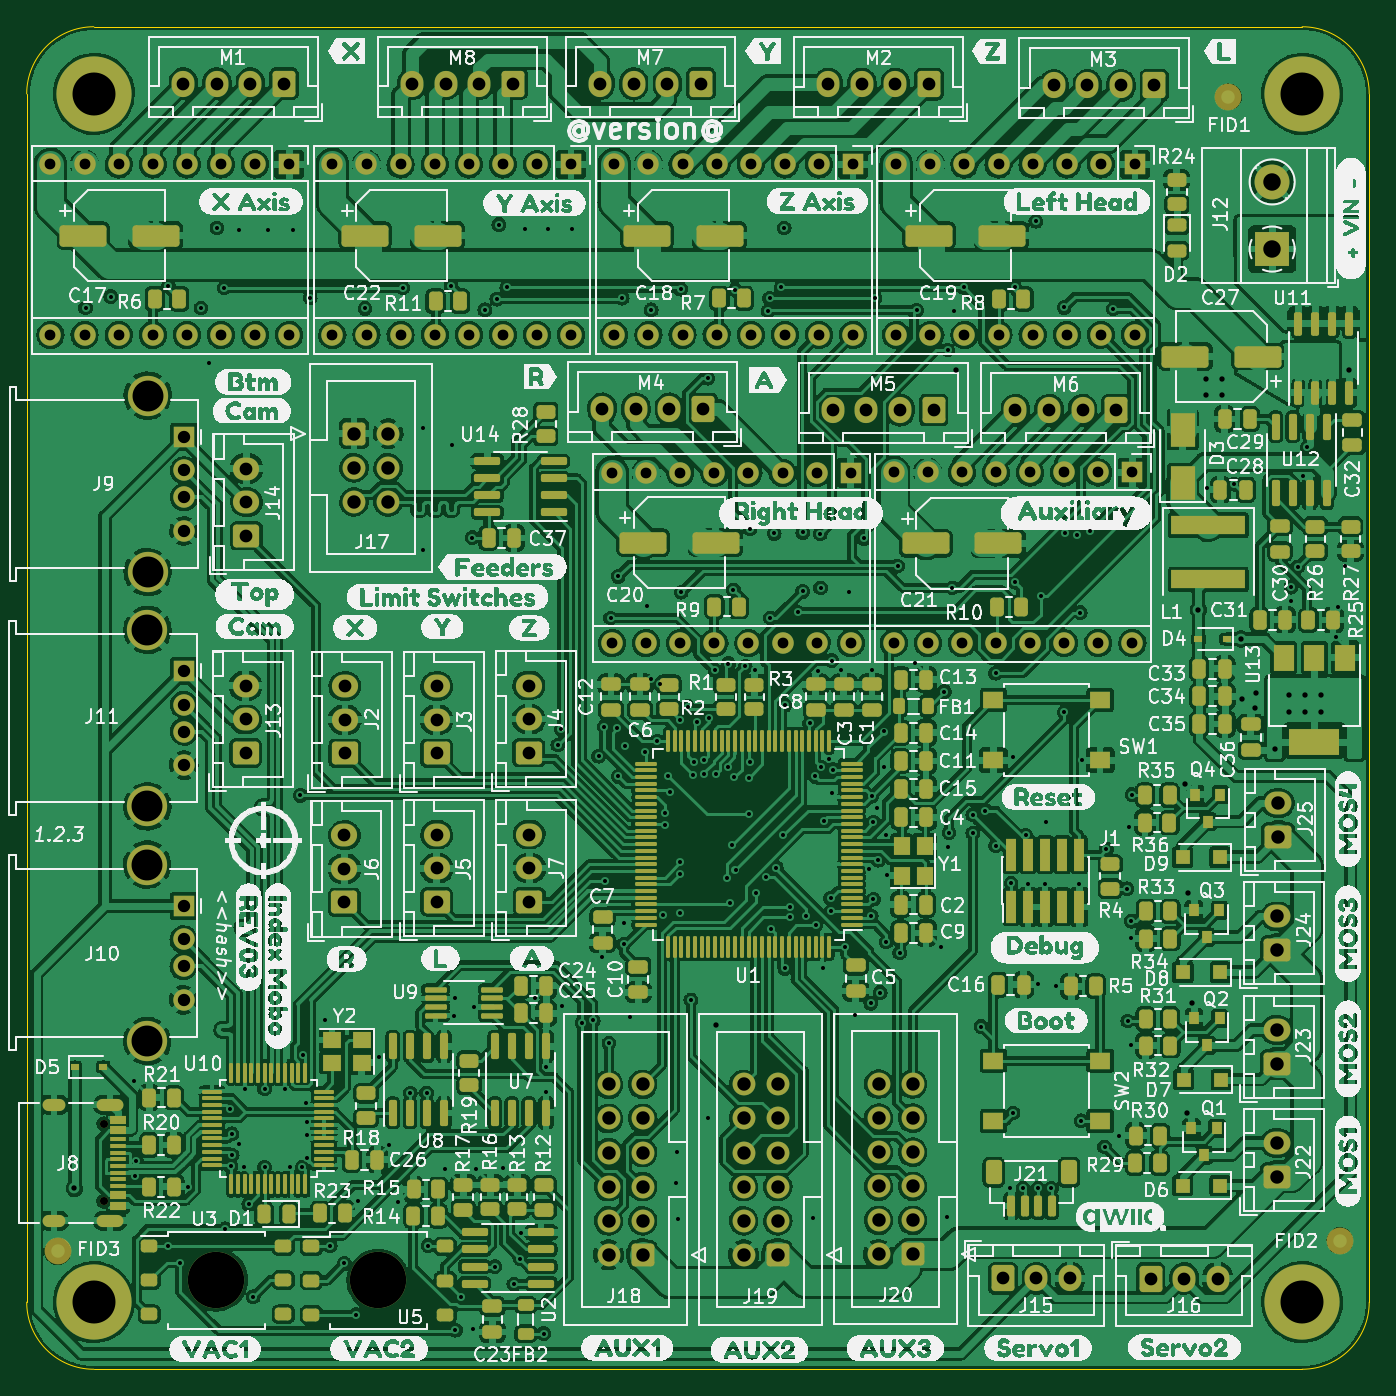
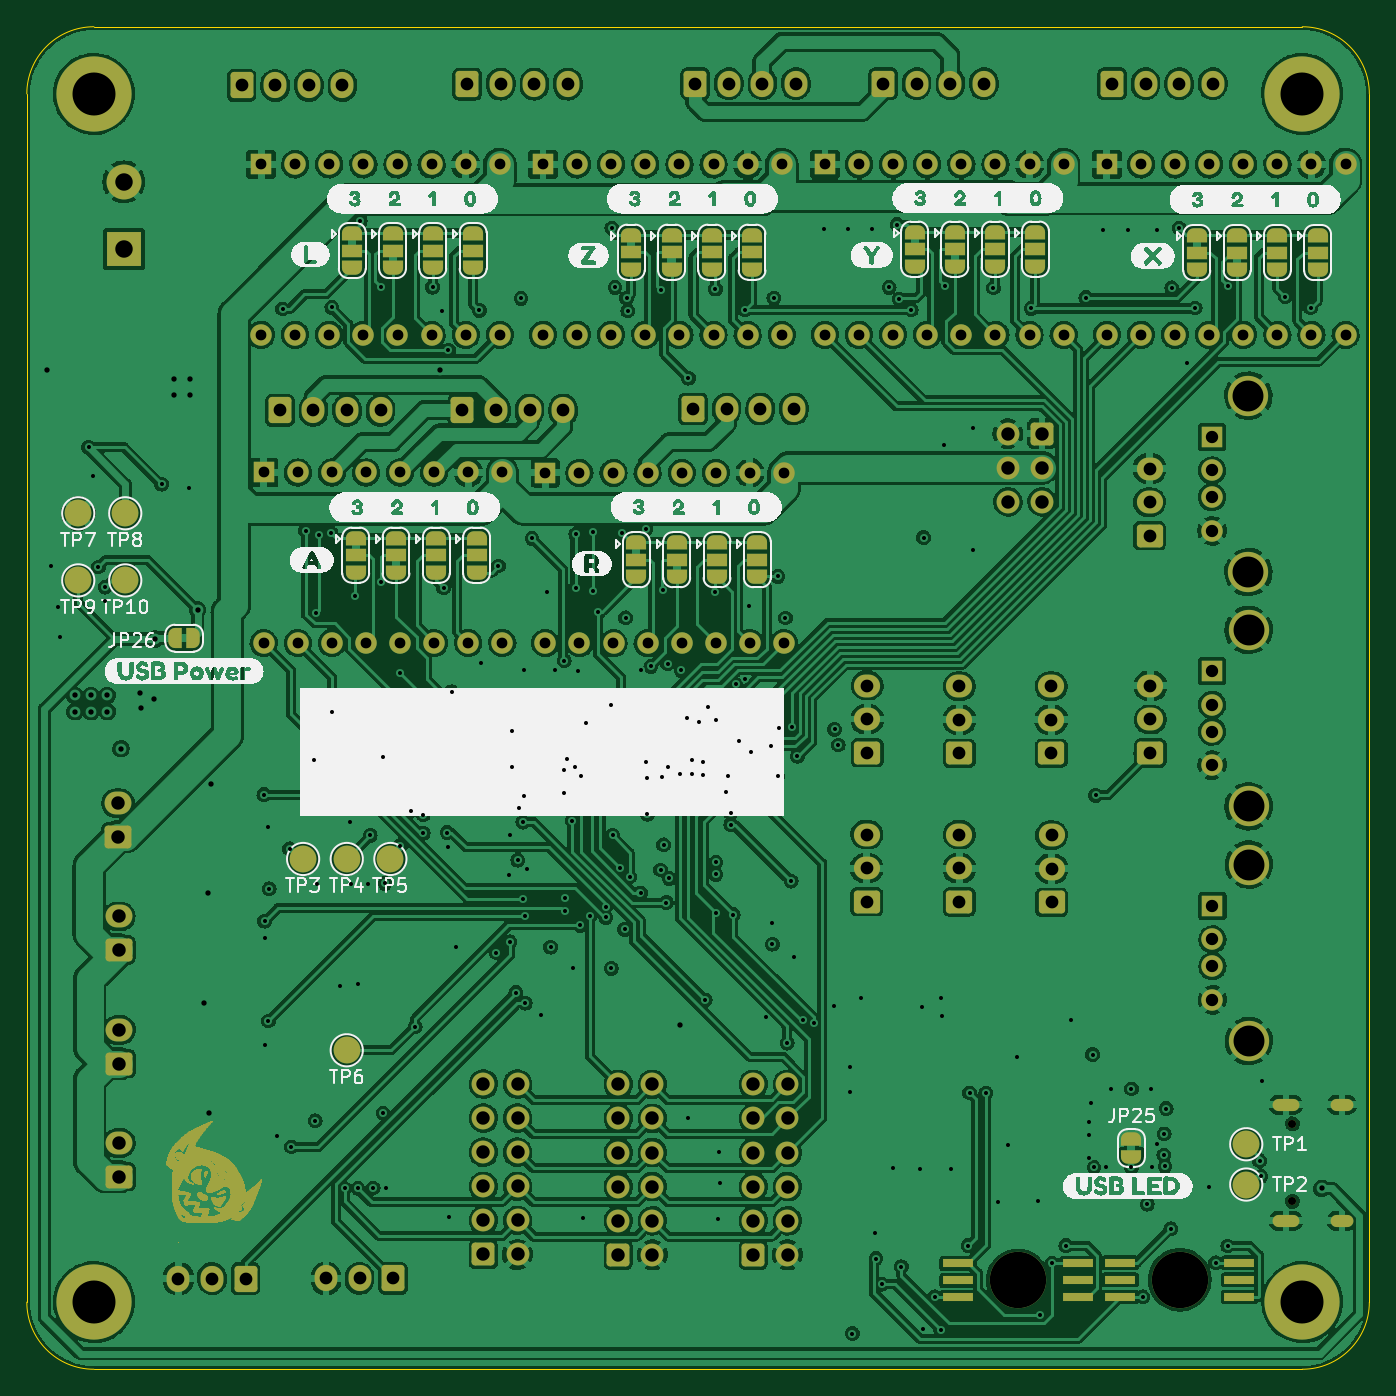
Circuit board: 12 layer files. Board 100.0 x 100.0 mm.
- bottom_copper: mobo-B_Cu.gbr (993997 bytes)
- bottom_mask: mobo-B_Mask.gbr (405766 bytes)
- paste: mobo-B_Paste.gbr (846 bytes)
- bottom_silk: mobo-B_SilkS.gbr (104631 bytes)
- outline: mobo-Edge_Cuts.gbr (1051 bytes)
- top_copper: mobo-F_Cu.gbr (1428031 bytes)
- top_mask: mobo-F_Mask.gbr (23825 bytes)
- paste: mobo-F_Paste.gbr (16288 bytes)
- top_silk: mobo-F_SilkS.gbr (482140 bytes)
- inner_copper: mobo-In1_Cu.gbr (788752 bytes)
- inner_copper: mobo-In2_Cu.gbr (858806 bytes)
- drill: mobo-drill.drl (9534 bytes)

=== bottom_copper: mobo-B_Cu.gbr (993997 bytes, source omitted) ===
=== bottom_mask: mobo-B_Mask.gbr (405766 bytes, source omitted) ===
=== paste: mobo-B_Paste.gbr ===
G04 #@! TF.GenerationSoftware,KiCad,Pcbnew,6.0.2+dfsg-1~bpo11+1*
G04 #@! TF.CreationDate,2022-03-16T10:56:09+00:00*
G04 #@! TF.ProjectId,mobo,6d6f626f-2e6b-4696-9361-645f70636258,rev?*
G04 #@! TF.SameCoordinates,Original*
G04 #@! TF.FileFunction,Paste,Bot*
G04 #@! TF.FilePolarity,Positive*
%FSLAX46Y46*%
G04 Gerber Fmt 4.6, Leading zero omitted, Abs format (unit mm)*
G04 Created by KiCad (PCBNEW 6.0.2+dfsg-1~bpo11+1) date 2022-03-16 10:56:09*
%MOMM*%
%LPD*%
G01*
G04 APERTURE LIST*
%ADD10R,2.300000X0.600000*%
G04 APERTURE END LIST*
D10*
X99645000Y-158140000D03*
X99645000Y-159410000D03*
X99645000Y-160680000D03*
X90755000Y-160680000D03*
X90755000Y-159410000D03*
X90755000Y-158140000D03*
X87585000Y-158100000D03*
X87585000Y-159370000D03*
X87585000Y-160640000D03*
X78695000Y-160640000D03*
X78695000Y-159370000D03*
X78695000Y-158100000D03*
M02*

=== bottom_silk: mobo-B_SilkS.gbr (104631 bytes, source omitted) ===
=== outline: mobo-Edge_Cuts.gbr ===
G04 #@! TF.GenerationSoftware,KiCad,Pcbnew,6.0.2+dfsg-1~bpo11+1*
G04 #@! TF.CreationDate,2022-03-16T10:56:09+00:00*
G04 #@! TF.ProjectId,mobo,6d6f626f-2e6b-4696-9361-645f70636258,rev?*
G04 #@! TF.SameCoordinates,Original*
G04 #@! TF.FileFunction,Profile,NP*
%FSLAX46Y46*%
G04 Gerber Fmt 4.6, Leading zero omitted, Abs format (unit mm)*
G04 Created by KiCad (PCBNEW 6.0.2+dfsg-1~bpo11+1) date 2022-03-16 10:56:09*
%MOMM*%
%LPD*%
G01*
G04 APERTURE LIST*
G04 #@! TA.AperFunction,Profile*
%ADD10C,0.050000*%
G04 #@! TD*
G04 APERTURE END LIST*
D10*
X164020000Y-66030000D02*
X74020000Y-66030000D01*
X74020000Y-66030000D02*
G75*
G03*
X69020000Y-71030000I0J-5000000D01*
G01*
X169020000Y-71030000D02*
G75*
G03*
X164020000Y-66030000I-5000000J0D01*
G01*
X69020000Y-71030000D02*
X69020000Y-161030000D01*
X169020000Y-161030000D02*
X169020000Y-71030000D01*
X74020000Y-166030000D02*
X164020000Y-166030000D01*
X69020000Y-161030000D02*
G75*
G03*
X74020000Y-166030000I5000000J0D01*
G01*
X164020000Y-166030000D02*
G75*
G03*
X169020000Y-161030000I0J5000000D01*
G01*
M02*

=== top_copper: mobo-F_Cu.gbr (1428031 bytes, source omitted) ===
=== top_mask: mobo-F_Mask.gbr (23825 bytes, source omitted) ===
=== paste: mobo-F_Paste.gbr (16288 bytes, source omitted) ===
=== top_silk: mobo-F_SilkS.gbr (482140 bytes, source omitted) ===
=== inner_copper: mobo-In1_Cu.gbr (788752 bytes, source omitted) ===
=== inner_copper: mobo-In2_Cu.gbr (858806 bytes, source omitted) ===
=== drill: mobo-drill.drl (9534 bytes, source omitted) ===
